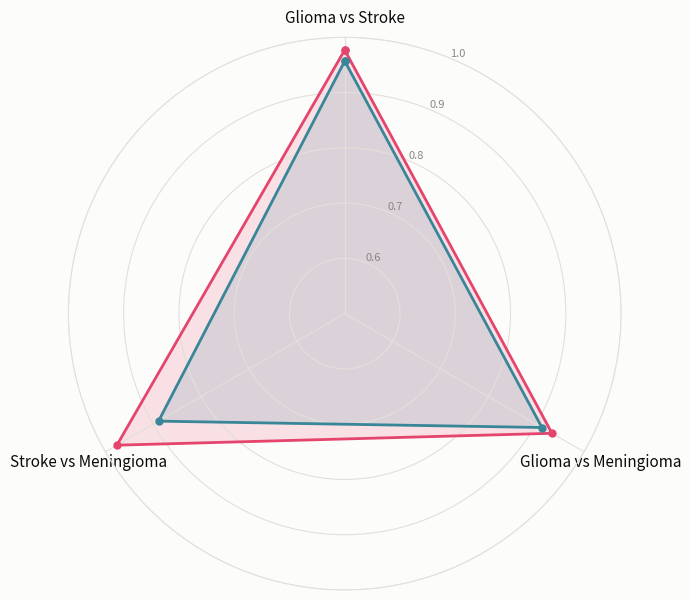

Here is the Python script that generated this plot: (Note: this script raises an exception after producing the figure.)
#!/usr/bin/env python3
"""Spider/radar plot: pairwise classification AUC, lesion (morphometrics) vs disconnectome (network).

Shows the other half of the convergence story: network representations
converge (lower AUC than morphometrics, consistent with the similarity
spider plot) but pathology is still highly separable in network space
(AUC far above 0.5 chance) -- specificity isn't lost, just reduced.
"""
import os

import matplotlib
import numpy as np

matplotlib.use("Agg")
import matplotlib.pyplot as plt

OUT_DIR = "/data/patrik/NPG/DATA/ANALYSIS"
OUT_PNG = os.path.join(OUT_DIR, "pairwise_auc_spider.png")

AXES = ["Glioma vs Stroke", "Glioma vs Meningioma", "Stroke vs Meningioma"]
LESION = [0.977, 0.933, 0.976]
NETWORK = [0.957, 0.912, 0.889]
CHANCE = 0.5

LESION_COLOR = "#E5446D"
NETWORK_COLOR = "#388697"
INK = "#0b0b0b"
MUTED = "#898781"
GRID = "#e1e0d9"
SURFACE = "#fcfcfb"
RMIN = 0.5


def main():
    n = len(AXES)
    angles = [i / n * 2 * np.pi for i in range(n)]
    angles += angles[:1]

    lesion = LESION + LESION[:1]
    network = NETWORK + NETWORK[:1]

    fig, ax = plt.subplots(figsize=(7, 7), subplot_kw=dict(polar=True), facecolor=SURFACE)
    ax.set_facecolor(SURFACE)

    ax.set_theta_offset(np.pi / 2)
    ax.set_theta_direction(-1)
    ax.set_xticks(angles[:-1])
    ax.set_xticklabels(AXES, color=INK, fontsize=11)

    ax.set_ylim(RMIN, 1.0)
    ax.set_yticks([0.6, 0.7, 0.8, 0.9, 1.0])
    ax.set_yticklabels(["0.6", "0.7", "0.8", "0.9", "1.0"], color=MUTED, fontsize=8)
    ax.spines["polar"].set_color(GRID)
    ax.grid(color=GRID, linewidth=0.8)

    ax.plot(angles, lesion, color=LESION_COLOR, linewidth=2, marker="o", markersize=5)
    ax.fill(angles, lesion, color=LESION_COLOR, alpha=0.15)

    ax.plot(angles, network, color=NETWORK_COLOR, linewidth=2, marker="o", markersize=5)
    ax.fill(angles, network, color=NETWORK_COLOR, alpha=0.15)

    fig.tight_layout()
    fig.savefig(OUT_PNG, dpi=200, facecolor=SURFACE, bbox_inches="tight")
    plt.close(fig)
    print(f"wrote {OUT_PNG}")


if __name__ == "__main__":
    main()
